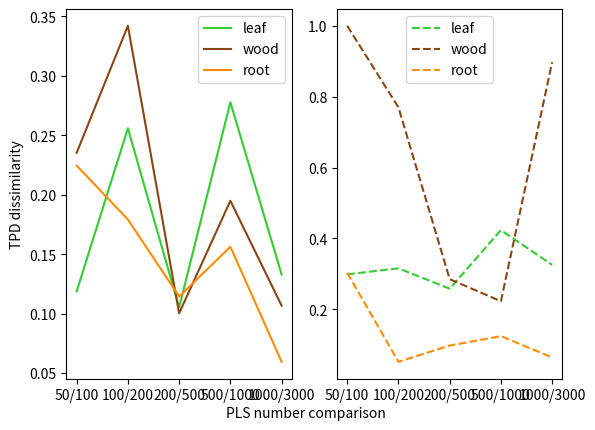

Write the Python code that produced this figure.

import matplotlib.pyplot as plt

npls_combination=['50/100','100/200','200/500','500/1000','1000/3000']

aleaf_dis=[0.1186149,0.2558387,0.1051230,0.2777126,0.1327579]
awood_dis=[0.2351830,0.3420692,0.1001587,0.1948371,0.1066072]
aroot_dis=[0.2244479,0.1791040,0.1143181,0.1561390,0.05936322]

tleaf_dis=[0.2987946,0.3158217,0.2583913,0.4235345,0.3256115]
twood_dis=[1.0000000,0.7700436,0.2853897,0.2229523,0.8973038]
troot_dis=[0.3033842,0.05217546,0.09801411,0.12461501,0.06437437]

fig,(ax1,ax2) =plt.subplots(1,2)
ax1.plot(npls_combination,aleaf_dis,color='limegreen',label='leaf')
ax1.plot(npls_combination,awood_dis,color='saddlebrown',label='wood')
ax1.plot(npls_combination,aroot_dis,color='darkorange',label='root')
ax1.legend()
ax1.set(ylabel='TPD dissimilarity')

ax2.plot(npls_combination,tleaf_dis,color='limegreen',linestyle='--',label='leaf')
ax2.plot(npls_combination,twood_dis,color='saddlebrown',linestyle='--',label='wood')
ax2.plot(npls_combination,troot_dis,color='darkorange',linestyle='--',label='root')
plt.legend()

fig.text(0.5,0.03,'PLS number comparison', ha='center')
plt.show()
